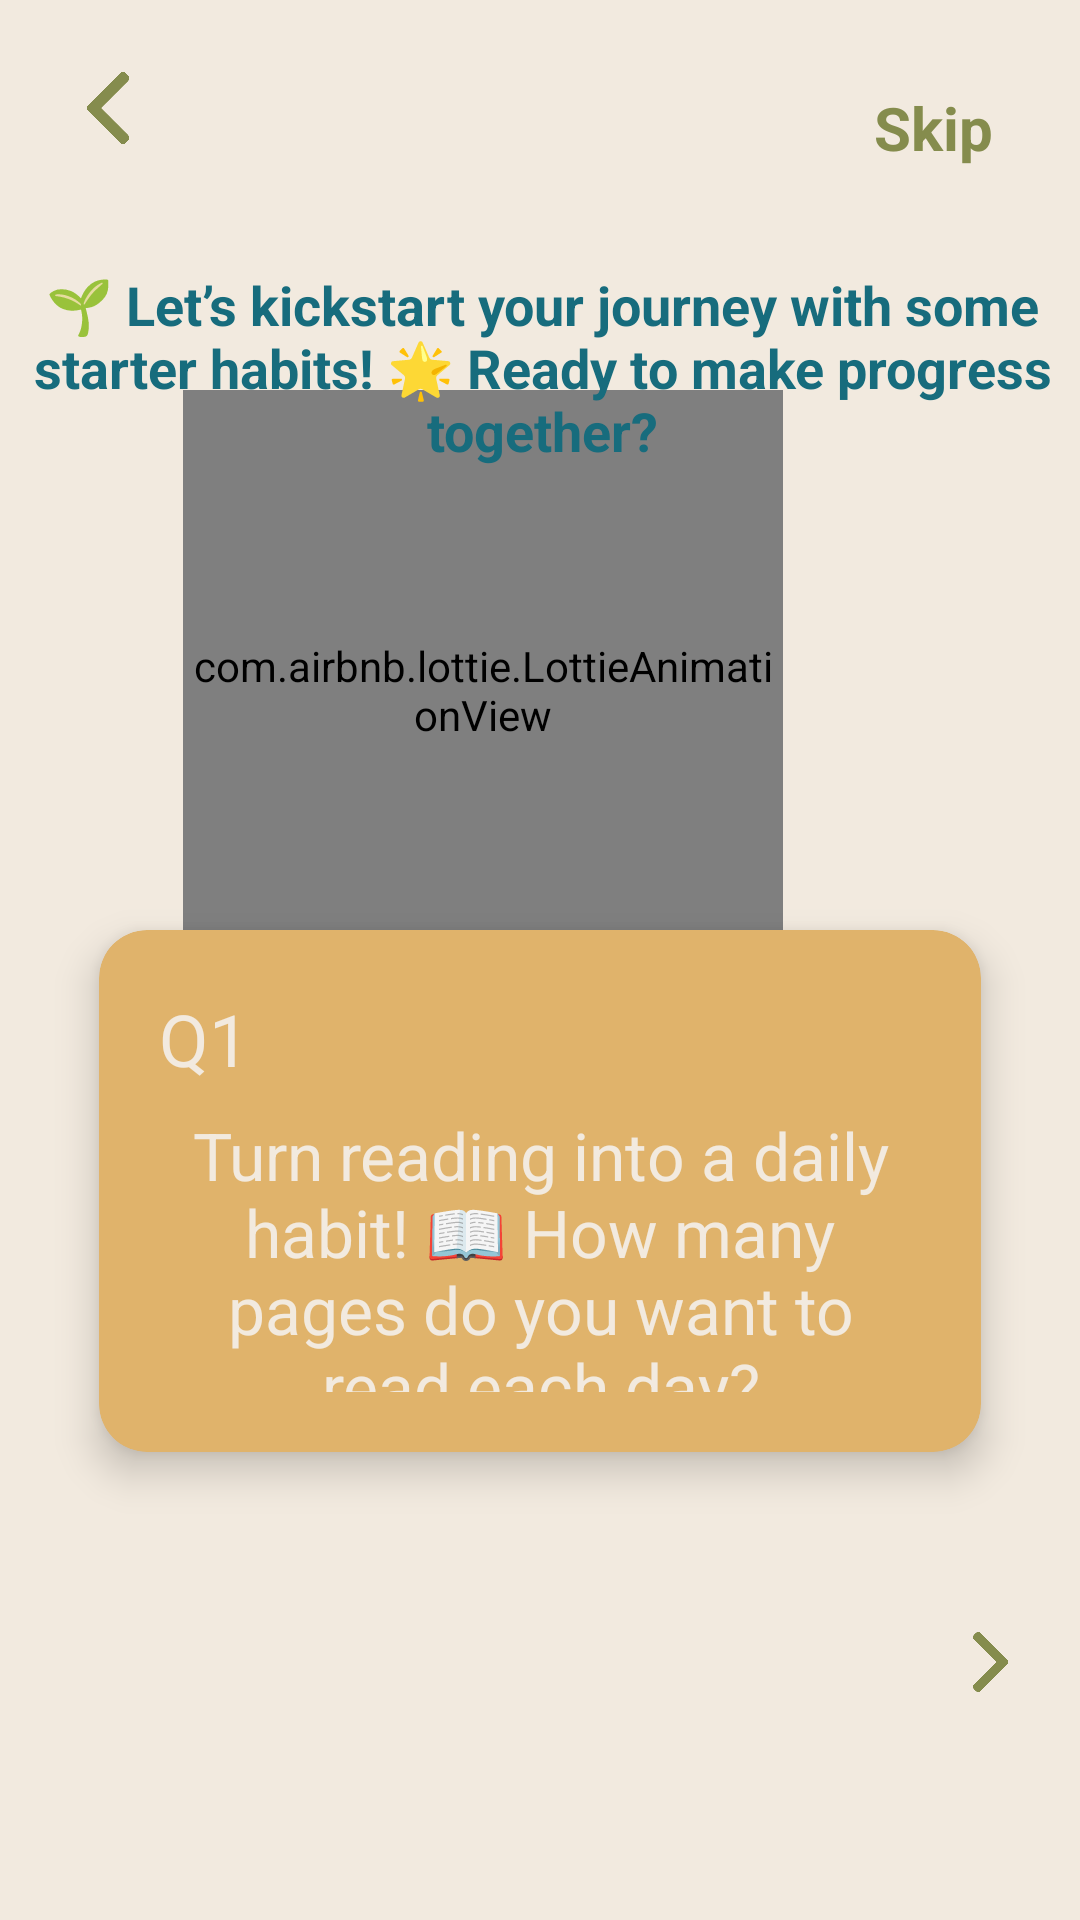

The Android layout XML behind this screen, and the referenced resources:
<!-- AndroidManifest.xml: application theme Theme.Material3.DayNight.NoActionBar -->
<!-- res/layout/fragment_q2.xml -->
<?xml version="1.0" encoding="utf-8"?>
<RelativeLayout xmlns:android="http://schemas.android.com/apk/res/android"
    xmlns:app="http://schemas.android.com/apk/res-auto"
    xmlns:tools="http://schemas.android.com/tools"
    tools:ignore="MissingDefaultResource"
    android:layout_width="match_parent"
    android:layout_height="match_parent"
    android:background="#F2EADF">

    <ImageView
        android:id="@+id/backButton"
        android:layout_width="24dp"
        android:layout_height="24dp"
        android:layout_margin="24dp"
        android:src="@drawable/back_arrow" />

    <TextView
        android:id="@+id/skipButton"
        android:layout_width="wrap_content"
        android:layout_height="wrap_content"
        android:layout_alignParentTop="true"
        android:layout_alignParentEnd="true"
        android:layout_marginTop="24dp"
        android:layout_marginEnd="24dp"
        android:padding="5dp"
        android:text="Skip"
        android:textColor="@color/green"
        android:textSize="20dp"
        android:textStyle="bold" />

    

    <com.airbnb.lottie.LottieAnimationView
        android:id="@+id/lottieTop"
        android:layout_width="200dp"
        android:layout_height="200dp"
        android:layout_alignParentTop="true"
        android:layout_alignParentEnd="true"
        android:layout_marginTop="130dp"
        android:layout_marginEnd="99dp"
        app:lottie_autoPlay="true"
        app:lottie_loop="false"
        app:lottie_rawRes="@raw/book" />

    <TextView
        android:id="@+id/introText"
        android:layout_width="wrap_content"
        android:layout_height="wrap_content"
        android:layout_below="@id/lottieTop"
        android:layout_alignParentEnd="true"
        android:layout_marginTop="-241dp"
        android:layout_marginEnd="-2dp"
        android:text="🌱 Let’s kickstart your journey with some starter habits! 🌟 Ready to make progress together?"
        android:textAlignment="center"
        android:textColor="#176C7D"
        android:textSize="18sp"
        android:textStyle="bold" />

    <ImageButton
        android:id="@+id/continueButton"
        android:layout_width="20dp"
        android:layout_height="20dp"
        android:layout_alignParentEnd="true"
        android:layout_alignParentBottom="true"
        android:layout_marginEnd="20dp"
        android:layout_marginBottom="76dp"
        android:src="@drawable/next_arrow"
        android:background="@null"
        android:contentDescription="Continue"
        android:scaleType="fitCenter"
        android:adjustViewBounds="true"
        android:padding="0dp" />

    
    <androidx.cardview.widget.CardView
        android:layout_width="wrap_content"
        android:layout_height="299dp"
        android:layout_alignParentTop="true"
        android:layout_alignParentBottom="true"
        android:layout_marginStart="20dp"
        android:layout_marginTop="293dp"
        android:layout_marginEnd="20dp"
        android:layout_marginBottom="139dp"
        app:cardBackgroundColor="#E0B36B"
        app:cardCornerRadius="16dp"
        app:cardElevation="8dp"
        app:cardUseCompatPadding="true">

        <LinearLayout
            android:layout_width="match_parent"
            android:layout_height="match_parent"
            android:orientation="vertical"
            android:padding="20dp">

            <TextView
                android:layout_width="wrap_content"
                android:layout_height="wrap_content"
                android:layout_gravity="start"
                android:text="Q1"
                android:textColor="#F2EADF"
                android:textSize="24sp" />

            <TextView
                android:layout_width="wrap_content"
                android:layout_height="wrap_content"
                android:layout_gravity="center"
                android:layout_marginTop="8dp"
                android:text="Turn reading into a daily habit! 📖 How many pages do you want to read each day?"
                android:textAlignment="center"
                android:textColor="#F2EADF"
                android:textSize="22sp" />

            <EditText
                android:id="@+id/pagesInput"
                android:layout_width="100dp"
                android:layout_height="50dp"
                android:layout_gravity="center_horizontal"
                android:layout_marginTop="50dp"
                android:background="@drawable/rounded_rectangle_background"
                android:hint="Answer"
                android:inputType="number"
                android:maxLines="1"
                android:padding="10dp"
                android:textAlignment="center"
                android:textColor="#E0B36B"
                android:textColorHint="#A1A486"
                android:textSize="16dp" />
        </LinearLayout>
    </androidx.cardview.widget.CardView>

</RelativeLayout>
<!-- resources referenced by this layout -->
<resources>
  <color name="green">#858C4D</color>
  <!-- drawable back_arrow: png bitmap (drawable, 7091 bytes) -->
  <!-- drawable next_arrow: png bitmap (drawable, 7111 bytes) -->
  <!-- drawable rounded_rectangle_background (drawable) -->
  <?xml version="1.0" encoding="utf-8"?>
  <shape xmlns:android="http://schemas.android.com/apk/res/android"
      android:shape="rectangle">
      <corners android:radius="30dp" />
      <solid android:color="#F2EADF"/>
  </shape>
  <style name="Theme.Material3.DayNight.NoActionBar" parent="android:Theme.Material.Light.NoActionBar" />
</resources>
